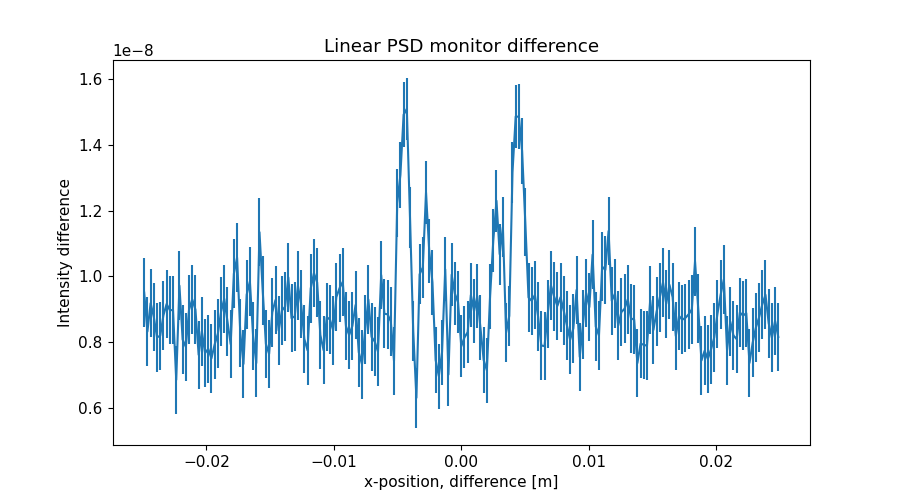

Source data for this figure (header and first rows):
x_axis, Intensity, Error
-2.487437186000000106e-02, 9.503527759000000791e-09, 1.043572289000000070e-09
-2.462311558000000039e-02, 8.319559149000000162e-09, 1.040556189999999957e-09
-2.437185929999999973e-02, 9.183594068999999707e-09, 1.042262113000000001e-09
-2.412060301999999906e-02, 8.763602137999999527e-09, 1.045179038000000081e-09
-2.386934673000000104e-02, 8.143623563000000226e-09, 1.042846637000000065e-09
-2.361809045000000037e-02, 8.191999602000000006e-09, 1.040943916999999980e-09
-2.336683416999999971e-02, 8.811976822000000612e-09, 1.043320285999999942e-09
-2.311557788999999905e-02, 9.159581410999999527e-09, 1.041935421999999978e-09
-2.286432160999999838e-02, 8.971664984999999371e-09, 1.041594346000000085e-09
-2.261306533000000119e-02, 8.971666082999999423e-09, 1.044057379999999921e-09
-2.236180905000000052e-02, 6.847710698999999788e-09, 1.042113989000000081e-09
-2.211055275999999903e-02, 9.715712193000000634e-09, 1.042939513999999984e-09
-2.185929647999999836e-02, 8.075680455999999770e-09, 1.044993711999999999e-09
-2.160804020000000117e-02, 7.851713861000000356e-09, 1.043577198000000079e-09
-2.135678392000000050e-02, 8.983678341000000758e-09, 1.042078161000000001e-09
-2.110552763999999984e-02, 9.299431019000000684e-09, 1.044185814999999958e-09
-2.085427135999999917e-02, 8.987372495000000211e-09, 1.045327245999999920e-09
-2.060301507999999851e-02, 7.611691217000000650e-09, 1.041937895000000055e-09
-2.035175879000000049e-02, 8.327744495000000719e-09, 1.042402877999999956e-09
-2.010050250999999982e-02, 7.664794456000000203e-09, 1.043816886999999988e-09
-1.984924622999999916e-02, 7.792817724999999254e-09, 1.042130094999999905e-09
-1.959798994999999849e-02, 7.503747267999999601e-09, 1.043463103999999965e-09
-1.934673367000000130e-02, 7.927738292999999825e-09, 1.045493276999999973e-09
-1.909547739000000063e-02, 8.253568694999999735e-09, 1.045609764999999957e-09
-1.884422110999999997e-02, 8.921742551000000389e-09, 1.045552542000000005e-09
-1.859296481999999848e-02, 9.315885713999999244e-09, 1.043269466999999938e-09
-1.834170854000000128e-02, 8.628076706000000100e-09, 1.043347753000000062e-09
-1.809045226000000062e-02, 7.936078468999999611e-09, 1.042738532000000015e-09
-1.783919597999999995e-02, 1.007969583000000008e-08, 1.042615630999999980e-09
-1.758793969999999929e-02, 1.057168872999999984e-08, 1.045936865000000002e-09
-1.733668341999999862e-02, 8.275755634999999238e-09, 1.045600789999999991e-09
-1.708542714000000143e-02, 7.334243344999999595e-09, 1.043392328000000002e-09
-1.683417084999999994e-02, 9.441976973999999817e-09, 1.041124356999999969e-09
-1.658291456999999927e-02, 9.843974985000000053e-09, 1.042912986999999916e-09
-1.633165828999999861e-02, 8.183742947000000193e-09, 1.044511909000000030e-09
-1.608040201000000141e-02, 7.359831345999999636e-09, 1.043899524999999935e-09
-1.582914573000000075e-02, 1.134366602999999945e-08, 1.043018355999999938e-09
-1.557788945000000008e-02, 9.571775599000000730e-09, 1.044831124000000002e-09
-1.532663316999999942e-02, 7.939748486999999245e-09, 1.045772887000000017e-09
-1.507537687999999966e-02, 7.637970809000000607e-09, 1.044186599000000100e-09
-1.482412060000000073e-02, 8.905956250000000587e-09, 1.045573438000000073e-09
-1.457286432000000007e-02, 9.280070860999999625e-09, 1.043665281999999926e-09
-1.432160803999999940e-02, 8.346306143000000518e-09, 1.041088569000000067e-09
-1.407035176000000047e-02, 8.957883866000000809e-09, 1.042405146999999993e-09
-1.381909547999999981e-02, 9.076231570999999695e-09, 1.044197658000000003e-09
-1.356783919999999914e-02, 9.967758484000000358e-09, 1.043466955000000101e-09
-1.331658290999999938e-02, 8.727782101000000638e-09, 1.041687165999999978e-09
-1.306532663000000045e-02, 8.779812765999999646e-09, 1.043111115999999977e-09
-1.281407034999999979e-02, 9.715288370999999568e-09, 1.043856180000000097e-09
-1.256281407000000086e-02, 9.156319384999999717e-09, 1.043036196999999942e-09
-1.231155779000000020e-02, 8.095853001999999928e-09, 1.044365363999999969e-09
-1.206030150999999953e-02, 7.747837390000000570e-09, 1.044139760000000042e-09
-1.180904523000000060e-02, 9.631823053999999437e-09, 1.043538493999999967e-09
-1.155778894000000084e-02, 1.009978736000000016e-08, 1.042913879999999986e-09
-1.130653266000000018e-02, 9.815838403000000237e-09, 1.041705373999999942e-09
-1.105527637999999951e-02, 8.215874850999999712e-09, 1.042212410999999989e-09
-1.080402010000000058e-02, 7.754839430000000224e-09, 1.043275455000000060e-09
-1.055276381999999992e-02, 8.756654831000000727e-09, 1.042943270999999950e-09
-1.030150753999999926e-02, 8.685787016999999976e-09, 1.042677611000000009e-09
-1.005025126000000033e-02, 8.357859101999999520e-09, 1.043194771000000091e-09
... 139 more rows
